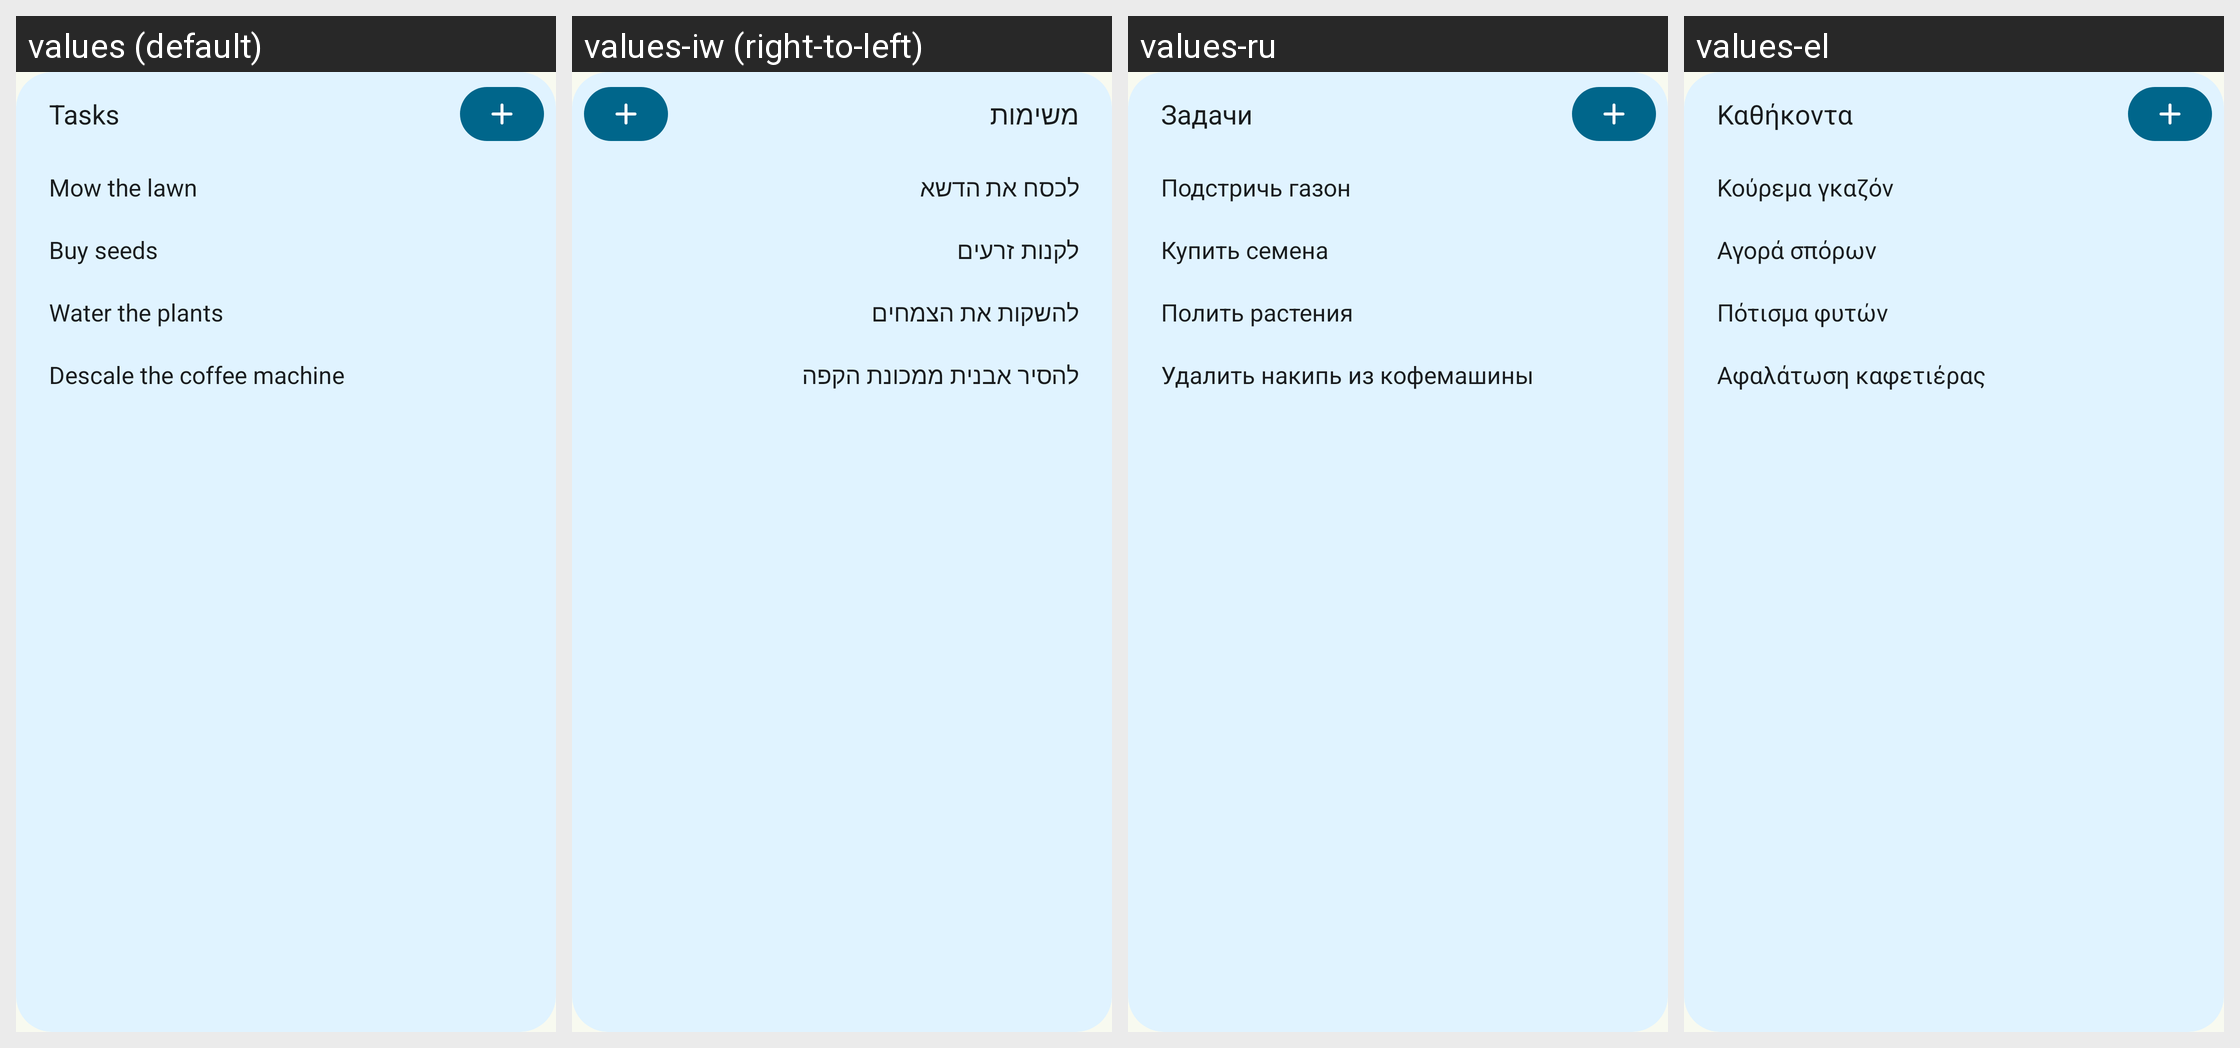

Strings drawn on this Android screen and how each of the app's shown locales translates them:
Android screen res/layout/widget_preview_tasks.xml rendered under 4 locales, left to right: values (default), values-iw (right-to-left), values-ru, values-el. Device: Nexus 5 (rendered at 1080×1920; each locale shown at half size, 540×960, under a caption strip naming it); theme Theme.Grocy.
Other locales in the repository, not shown: values-ca, values-cs, values-de, values-es, values-et, values-fr, values-hu, values-it, values-ja, values-nb, values-nl, values-pl, values-pt-rBR, values-pt-rPT, values-sk, values-sv, values-tr, values-uk, values-zh-rCN, values-zh-rTW.
Strings drawn on this screen, with the default value and each locale's value (text and hints the layout hard-codes, and strings that could not be matched under every locale, appear in the picture but are not listed):

widget_preview_tasks
  values: Tasks
  values-iw: משימות
  values-ru: Задачи
  values-el: Καθήκοντα

widget_sample_mow_lawn
  values: Mow the lawn
  values-iw: לכסח את הדשא
  values-ru: Подстричь газон
  values-el: Κούρεμα γκαζόν

widget_sample_buy_seeds
  values: Buy seeds
  values-iw: לקנות זרעים
  values-ru: Купить семена
  values-el: Αγορά σπόρων

widget_sample_water_plants
  values: Water the plants
  values-iw: להשקות את הצמחים
  values-ru: Полить растения
  values-el: Πότισμα φυτών

widget_sample_descale
  values: Descale the coffee machine
  values-iw: להסיר אבנית ממכונת הקפה
  values-ru: Удалить накипь из кофемашины
  values-el: Αφαλάτωση καφετιέρας
